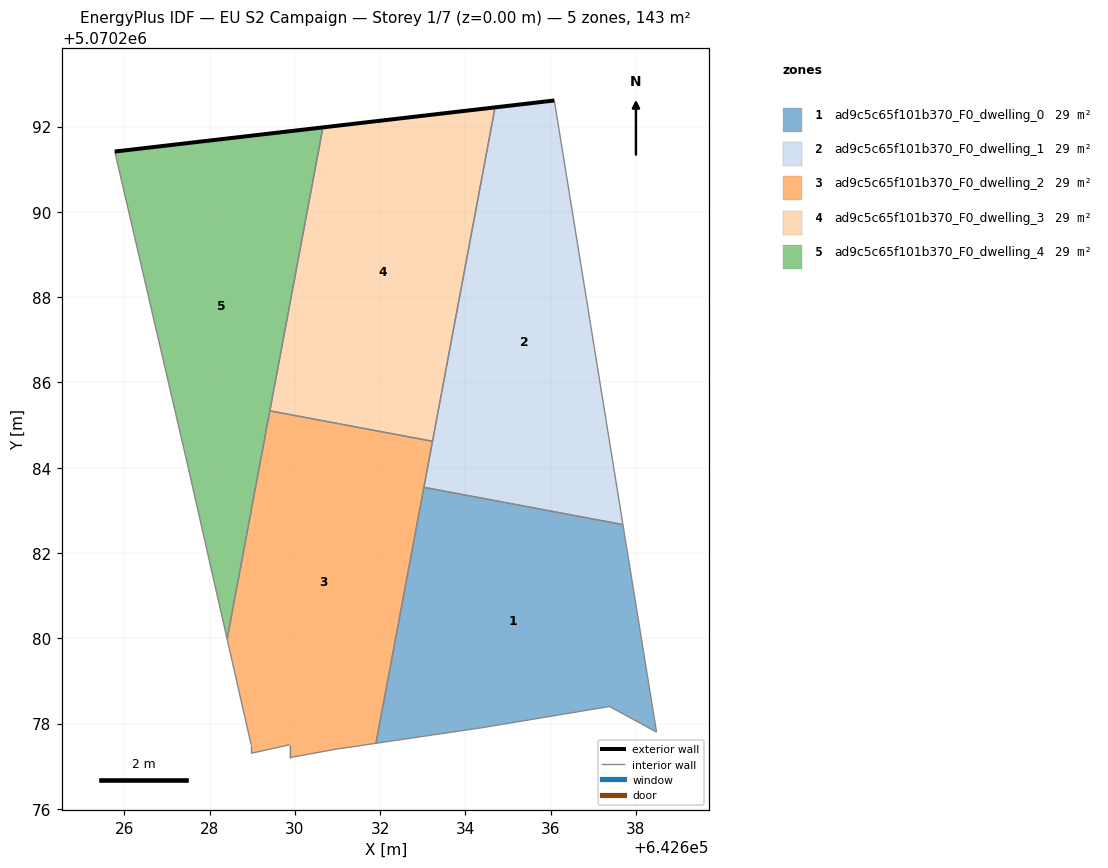
=== STOREY PLAN SPEC (per zone: floor XY polygon, exterior-wall plan segments, windows/doors) ===
zone 1: ad9c5c65f101b370_F0_dwelling_0  (28.6 m²)
  floor: (642638.48, 5070277.80) (642637.69, 5070282.67) (642633.03, 5070283.54) (642631.90, 5070277.54) (642634.38, 5070277.90) (642637.38, 5070278.40)
  interior walls: 6
zone 2: ad9c5c65f101b370_F0_dwelling_1  (28.6 m²)
  floor: (642637.69, 5070282.67) (642636.09, 5070292.61) (642634.70, 5070292.45) (642633.03, 5070283.54)
  exterior wall: (642634.70, 5070292.45) – (642636.09, 5070292.61)  [1.4 m]
  interior walls: 4
zone 3: ad9c5c65f101b370_F0_dwelling_2  (28.6 m²)
  floor: (642631.90, 5070277.54) (642633.23, 5070284.62) (642629.42, 5070285.33) (642628.41, 5070279.98) (642628.98, 5070277.50) (642628.98, 5070277.30) (642629.88, 5070277.50) (642629.88, 5070277.20) (642629.93, 5070277.21) (642630.98, 5070277.40)
  interior walls: 11
zone 4: ad9c5c65f101b370_F0_dwelling_3  (28.6 m²)
  floor: (642633.23, 5070284.62) (642634.70, 5070292.45) (642630.66, 5070291.98) (642629.42, 5070285.33)
  exterior wall: (642630.66, 5070291.98) – (642634.70, 5070292.45)  [4.1 m]
  interior walls: 3
zone 5: ad9c5c65f101b370_F0_dwelling_4  (28.6 m²)
  floor: (642628.41, 5070279.98) (642630.66, 5070291.98) (642625.78, 5070291.41) (642627.48, 5070284.11)
  exterior wall: (642625.78, 5070291.41) – (642630.66, 5070291.98)  [4.9 m]
  interior walls: 4

=== DERIVED (storey summary) ===
Building: EU S2 Campaign
Storey: 1 of 7  (floor level z = 0.00 m)
Storey gross floor area: 142.8 m²
Zones on this storey: 5
  - ad9c5c65f101b370_F0_dwelling_0: floor 28.6 m²
  - ad9c5c65f101b370_F0_dwelling_1: floor 28.6 m²; exterior wall 1.4 m (4.2 m²); WWR 0.0%
  - ad9c5c65f101b370_F0_dwelling_2: floor 28.6 m²
  - ad9c5c65f101b370_F0_dwelling_3: floor 28.6 m²; exterior wall 4.1 m (12.2 m²); WWR 0.0%
  - ad9c5c65f101b370_F0_dwelling_4: floor 28.6 m²; exterior wall 4.9 m (14.7 m²); WWR 0.0%
Zone adjacency (shared interzone walls):
  - ad9c5c65f101b370_F0_dwelling_0 ↔ ad9c5c65f101b370_F0_dwelling_1
  - ad9c5c65f101b370_F0_dwelling_0 ↔ ad9c5c65f101b370_F0_dwelling_2
  - ad9c5c65f101b370_F0_dwelling_1 ↔ ad9c5c65f101b370_F0_dwelling_2
  - ad9c5c65f101b370_F0_dwelling_1 ↔ ad9c5c65f101b370_F0_dwelling_3
  - ad9c5c65f101b370_F0_dwelling_2 ↔ ad9c5c65f101b370_F0_dwelling_3
  - ad9c5c65f101b370_F0_dwelling_2 ↔ ad9c5c65f101b370_F0_dwelling_4
  - ad9c5c65f101b370_F0_dwelling_3 ↔ ad9c5c65f101b370_F0_dwelling_4